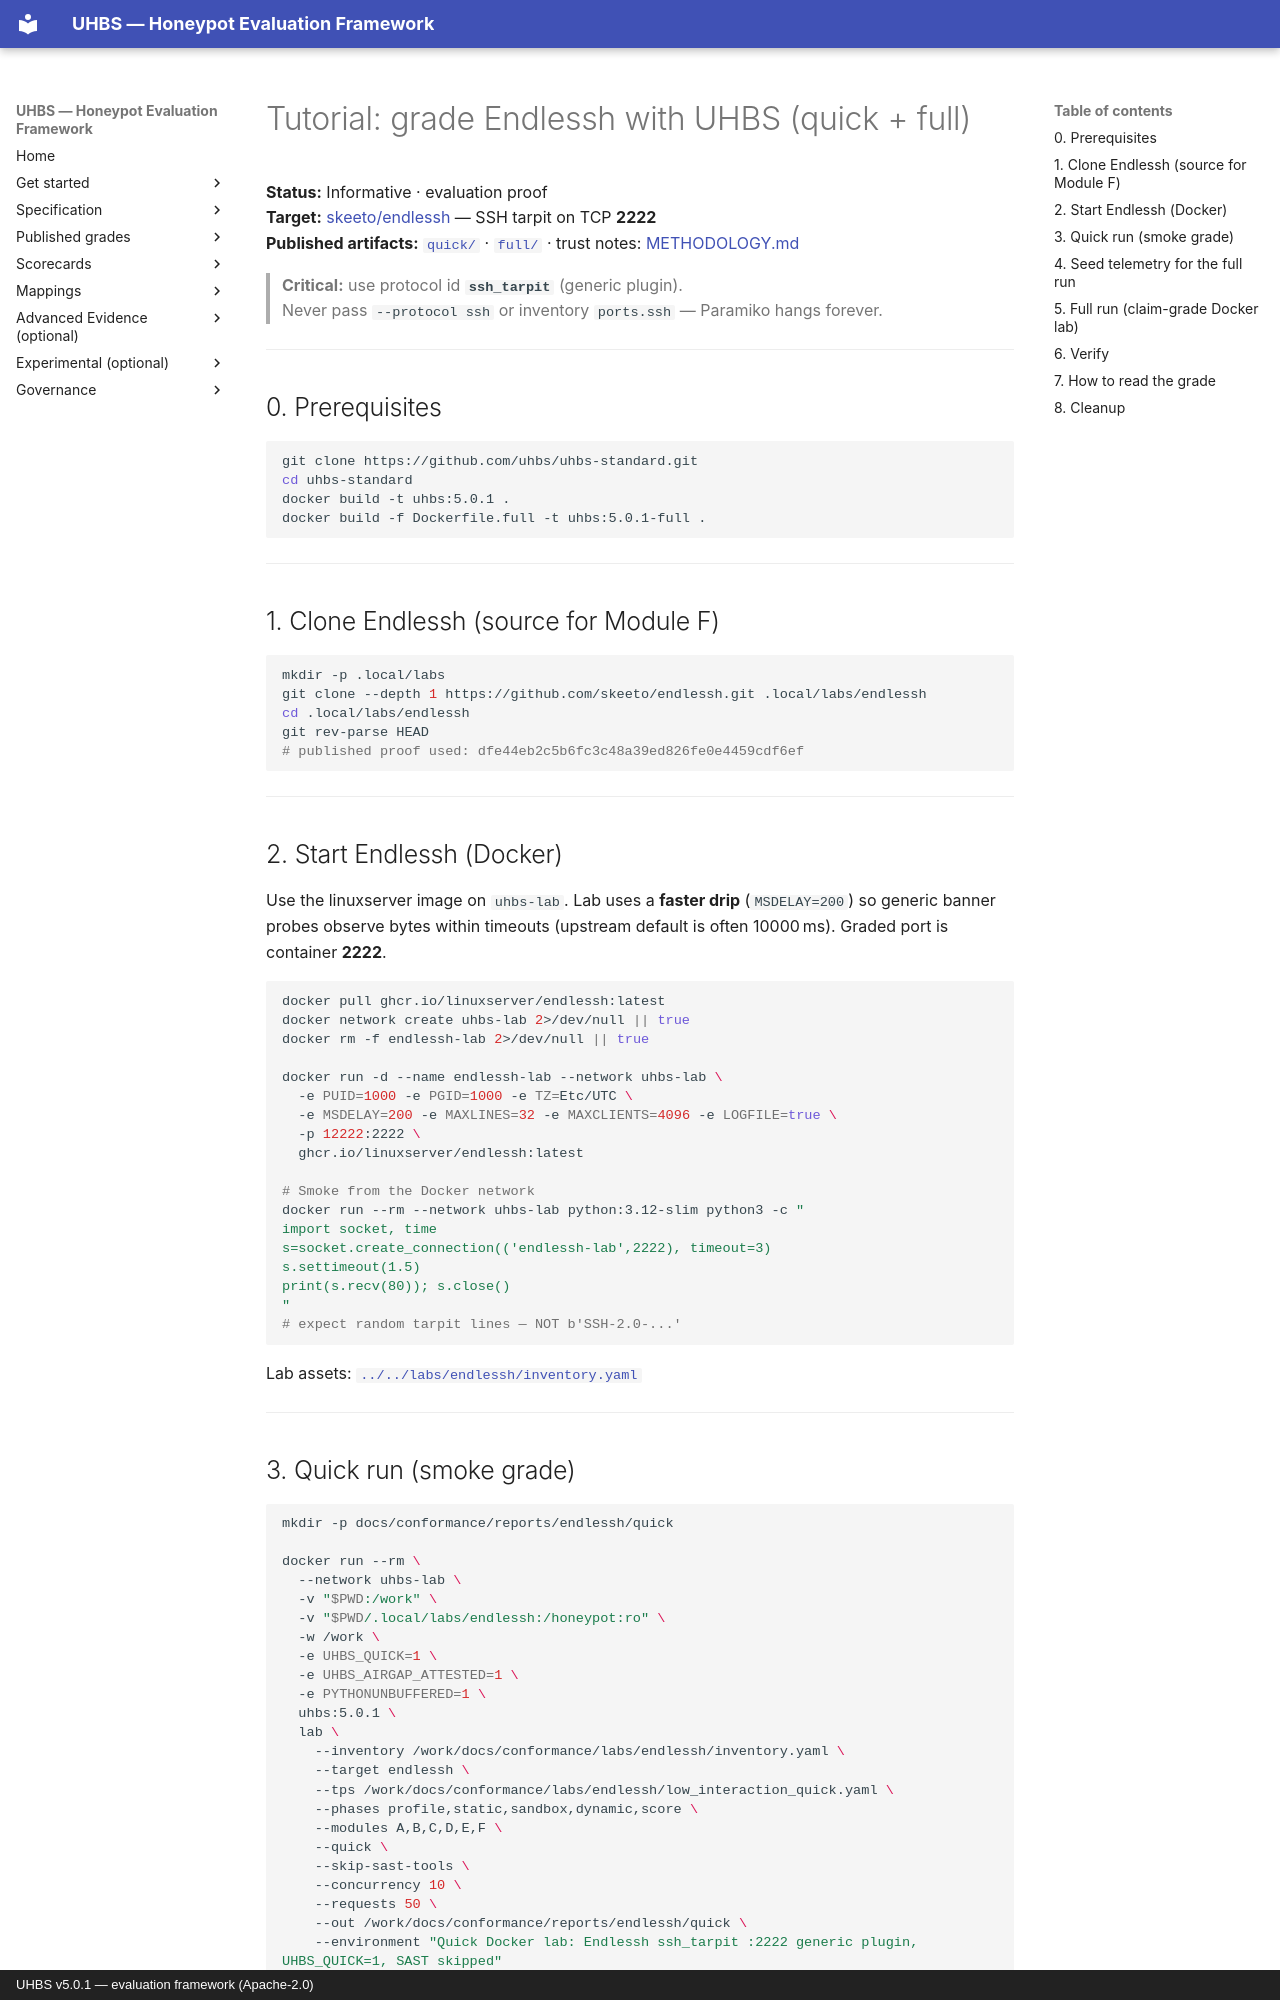

repository: uhbs/uhbs-standard · page: conformance/archive/v5.0.0/endlessh/TUTORIAL/index.html · generator: mkdocs · copyright: UHBS v5.0.1 — evaluation framework (Apache-2.0)

# Tutorial: grade Endlessh with UHBS (quick + full)

**Status:** Informative · evaluation proof  
**Target:** [skeeto/endlessh](https://github.com/skeeto/endlessh) — SSH tarpit on TCP **2222**  
**Published artifacts:** [`quick/`](quick/README.md) · [`full/`](full/README.md) · trust notes: [METHODOLOGY.md](METHODOLOGY.md)

> **Critical:** use protocol id **`ssh_tarpit`** (generic plugin).  
> Never pass `--protocol ssh` or inventory `ports.ssh` — Paramiko hangs forever.

---

## 0. Prerequisites

```bash
git clone https://github.com/uhbs/uhbs-standard.git
cd uhbs-standard
docker build -t uhbs:5.0.1 .
docker build -f Dockerfile.full -t uhbs:5.0.1-full .
```

---

## 1. Clone Endlessh (source for Module F)

```bash
mkdir -p .local/labs
git clone --depth 1 https://github.com/skeeto/endlessh.git .local/labs/endlessh
cd .local/labs/endlessh
git rev-parse HEAD
# published proof used: dfe44eb2c5b6fc3c48a39ed826fe0e4459cdf6ef
```

---

## 2. Start Endlessh (Docker)

Use the linuxserver image on `uhbs-lab`. Lab uses a **faster drip** (`MSDELAY=200`)
so generic banner probes observe bytes within timeouts (upstream default is often
10000 ms). Graded port is container **2222**.

```bash
docker pull ghcr.io/linuxserver/endlessh:latest
docker network create uhbs-lab 2>/dev/null || true
docker rm -f endlessh-lab 2>/dev/null || true

docker run -d --name endlessh-lab --network uhbs-lab \
  -e PUID=1000 -e PGID=1000 -e TZ=Etc/UTC \
  -e MSDELAY=200 -e MAXLINES=32 -e MAXCLIENTS=4096 -e LOGFILE=true \
  -p 12222:2222 \
  ghcr.io/linuxserver/endlessh:latest

# Smoke from the Docker network
docker run --rm --network uhbs-lab python:3.12-slim python3 -c "
import socket, time
s=socket.create_connection(('endlessh-lab',2222), timeout=3)
s.settimeout(1.5)
print(s.recv(80)); s.close()
"
# expect random tarpit lines — NOT b'SSH-2.0-...'
```

Lab assets: [`../../labs/endlessh/inventory.yaml`](../../labs/endlessh/inventory.yaml)

---
